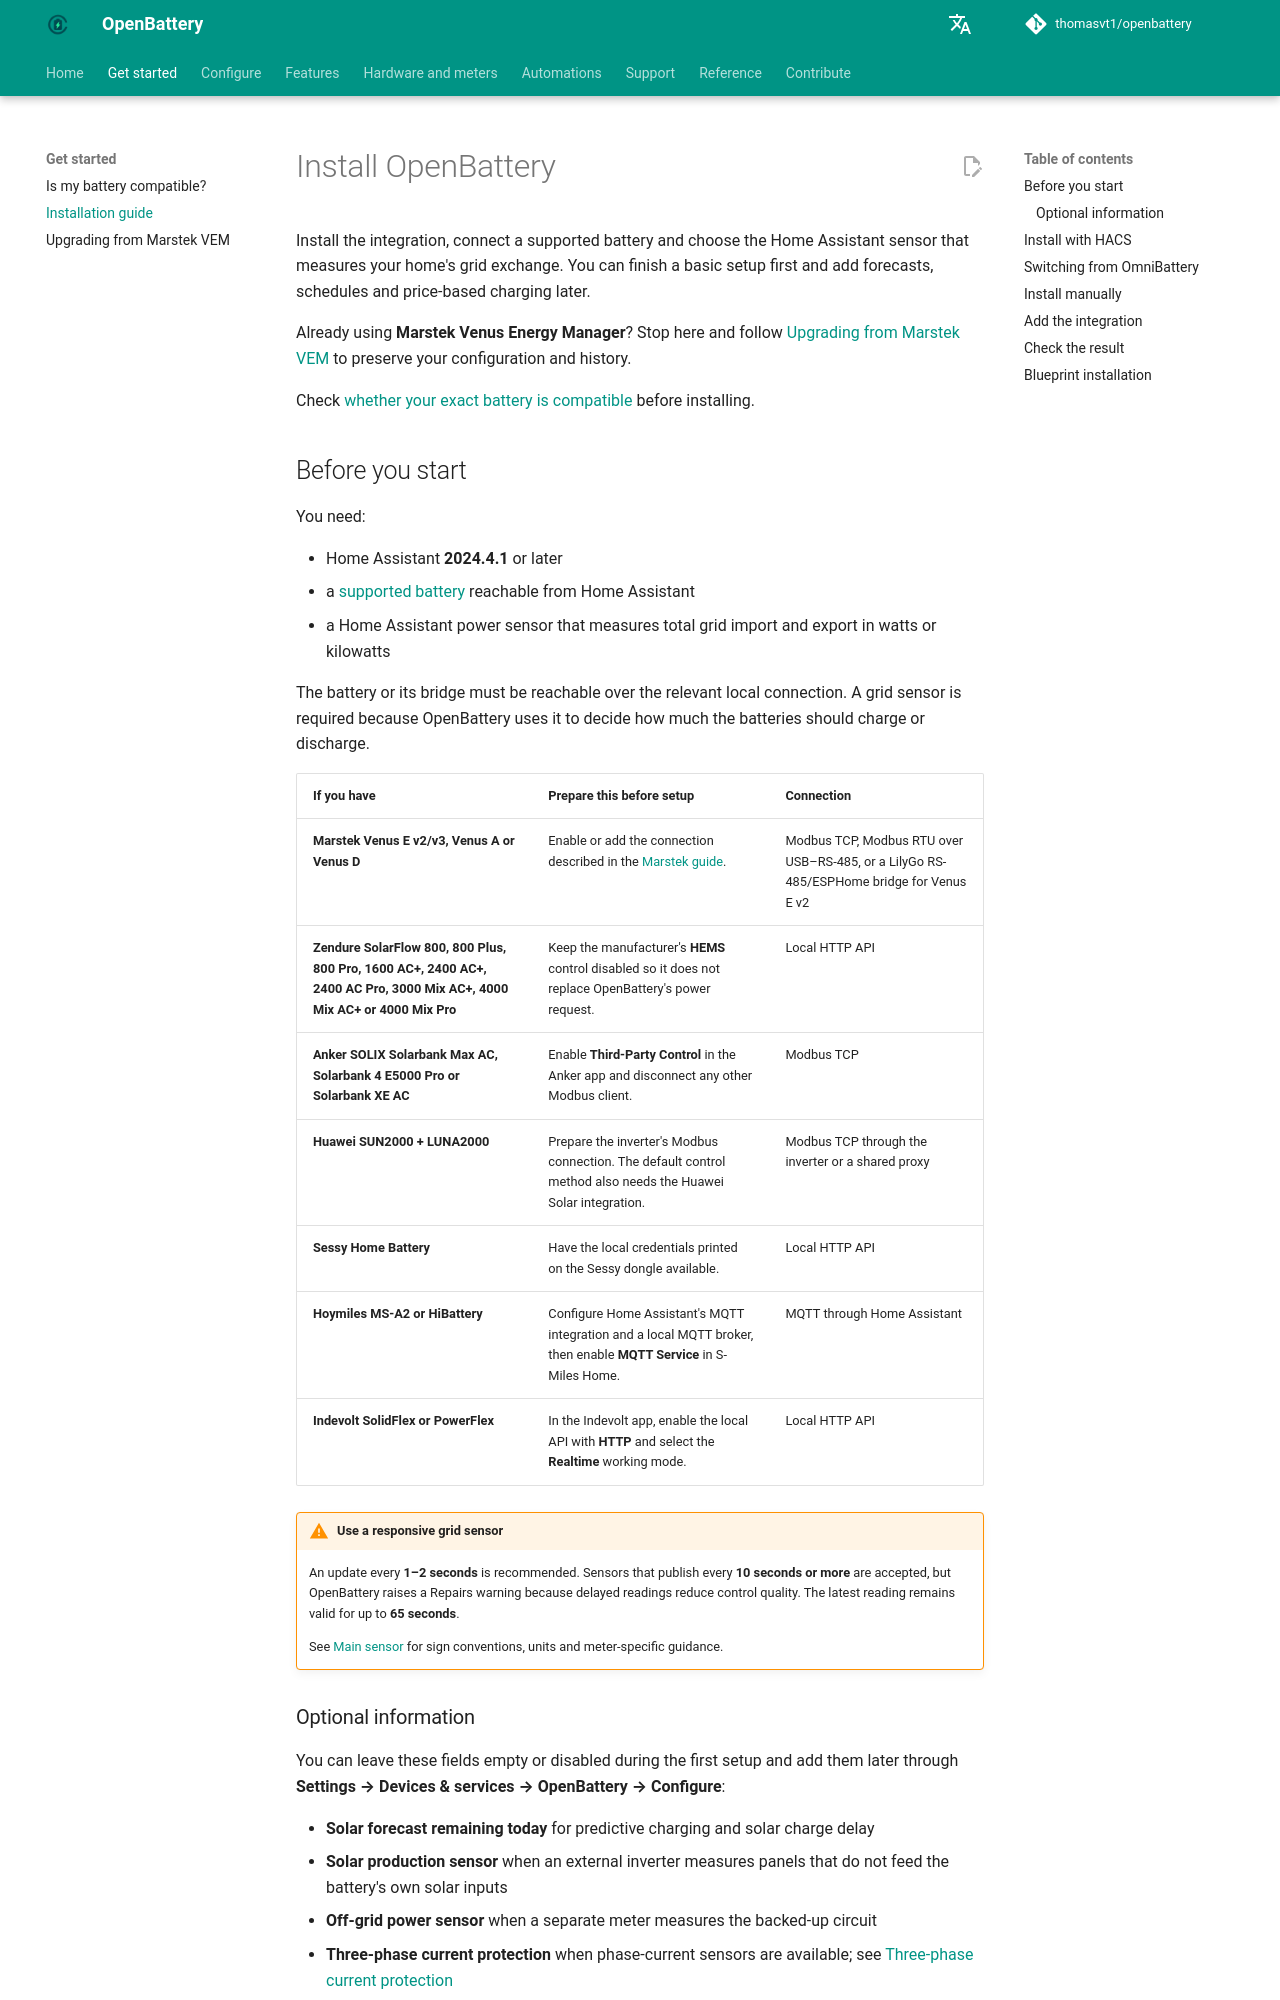

repository: thomasvt1/openbattery · page: installation/index.html · generator: mkdocs

# Install OpenBattery

Install the integration, connect a supported battery and choose the Home Assistant sensor that measures your home's grid exchange. You can finish a basic setup first and add forecasts, schedules and price-based charging later.

Already using **Marstek Venus Energy Manager**? Stop here and follow [Upgrading from Marstek VEM](upgrading-from-marstek-vem.md) to preserve your configuration and history.

Check [whether your exact battery is compatible](compatibility.md) before installing.

## Before you start

You need:

- Home Assistant **2024.4.1** or later
- a [supported battery](configuration/batteries/index.md) reachable from Home Assistant
- a Home Assistant power sensor that measures total grid import and export in watts or kilowatts

The battery or its bridge must be reachable over the relevant local connection. A grid sensor is required because OpenBattery uses it to decide how much the batteries should charge or discharge.

| If you have | Prepare this before setup | Connection |
|---|---|---|
| **Marstek Venus E v2/v3, Venus A or Venus D** | Enable or add the connection described in the [Marstek guide](configuration/batteries/marstek.md). | Modbus TCP, Modbus RTU over USB–RS-485, or a LilyGo RS-485/ESPHome bridge for Venus E v2 |
| **Zendure SolarFlow 800, 800 Plus, 800 Pro, 1600 AC+, 2400 AC+, 2400 AC Pro, 3000 Mix AC+, 4000 Mix AC+ or 4000 Mix Pro** | Keep the manufacturer's **HEMS** control disabled so it does not replace OpenBattery's power request. | Local HTTP API |
| **Anker SOLIX Solarbank Max AC, Solarbank 4 E5000 Pro or Solarbank XE AC** | Enable **Third-Party Control** in the Anker app and disconnect any other Modbus client. | Modbus TCP |
| **Huawei SUN2000 + LUNA2000** | Prepare the inverter's Modbus connection. The default control method also needs the Huawei Solar integration. | Modbus TCP through the inverter or a shared proxy |
| **Sessy Home Battery** | Have the local credentials printed on the Sessy dongle available. | Local HTTP API |
| **Hoymiles MS-A2 or HiBattery** | Configure Home Assistant's MQTT integration and a local MQTT broker, then enable **MQTT Service** in S-Miles Home. | MQTT through Home Assistant |
| **Indevolt SolidFlex or PowerFlex** | In the Indevolt app, enable the local API with **HTTP** and select the **Realtime** working mode. | Local HTTP API |

!!! warning "Use a responsive grid sensor"
    An update every **1–2 seconds** is recommended. Sensors that publish every **10 seconds or more** are accepted, but OpenBattery raises a Repairs warning because delayed readings reduce control quality. The latest reading remains valid for up to **65 seconds**.

    See [Main sensor](configuration/main-sensor.md) for sign conventions, units and meter-specific guidance.
